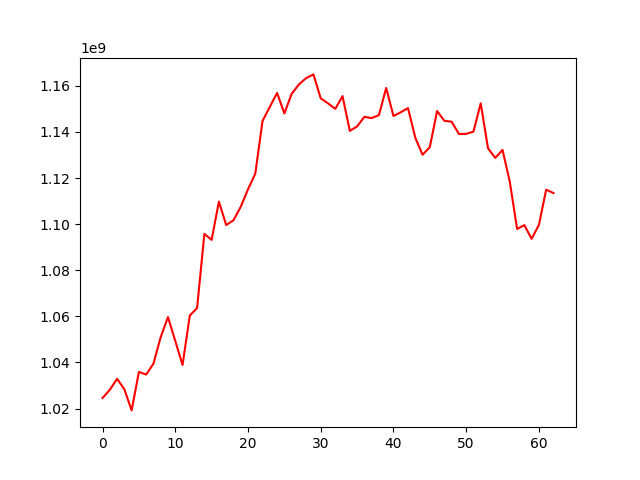

Data behind this chart, as committed beside it:
, 0
0, 1024582694
1, 1028140247
2, 1032905683
3, 1028391643
4, 1019211017
5, 1035903927
6, 1034761528
7, 1039494805
8, 1051048489
9, 1059691437
10, 1049342948
11, 1038930625
12, 1060388034
13, 1063600095
14, 1095792107
15, 1093202804
16, 1109806661
17, 1099629225
18, 1101692378
19, 1107535720
20, 1115139580
21, 1121900027
22, 1144803436
23, 1150908744
24, 1156925814
25, 1148048413
26, 1156529177
27, 1160625813
28, 1163387180
29, 1164981548
30, 1154582901
31, 1152431187
32, 1150021129
33, 1155566494
34, 1140475187
35, 1142408006
36, 1146563311
37, 1146020098
38, 1147312893
39, 1159090923
40, 1146933611
41, 1148546732
42, 1150378397
43, 1137570146
44, 1130114405
45, 1133433290
46, 1149083311
47, 1144842899
48, 1144458207
49, 1139128335
50, 1139196410
51, 1140155743
52, 1152450521
53, 1132939303
54, 1128752200
55, 1132200542
56, 1118365904
57, 1097918678
58, 1099587796
59, 1093636084
... 3 more rows
